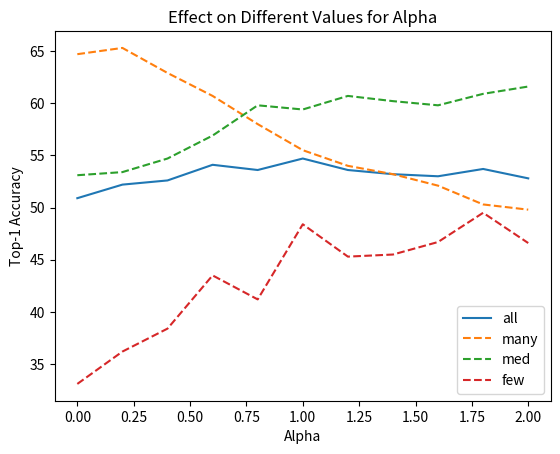

This chart was generated by the following Python code: (Note: this script raises an exception after producing the figure.)
import matplotlib.pyplot as plt
import numpy as np

alpha_ablation_x = [0, .2, .4, .6, .8, 1., 1.2, 1.4, 1.6, 1.8, 2.]
alpha_ablation_y = [
    ([50.9, 52.2, 52.6, 54.1, 53.6, 54.7, 53.6, 53.2, 53.0, 53.7, 52.8], "all"),
    ([64.7, 65.3, 62.9, 60.7, 58.0, 55.5, 54.0, 53.2, 52.1, 50.3, 49.8], "many"),
    ([53.1, 53.4, 54.7, 56.9, 59.8, 59.4, 60.7, 60.2, 59.8, 60.9, 61.6], "med"),
    ([33.1, 36.2, 38.4, 43.5, 41.2, 48.4, 45.3, 45.5, 46.7, 49.5, 46.6], "few"),
]

tau_ablation_x = [.05, .1, .15, .2, .25, .3, .35, .4, .45 , .5]
tau_ablation_y = [
    ([79.6, 80.3, 80.0, 80.1, 79.7, 79.6, 79.4, 79.3, 79.4, 79.7], "all"),
    ([84.4, 85.1, 84.6, 85.3, 84.5, 85.5, 84.4, 84.5, 84.7, 84.8], "many"),
    ([82.5, 81.4, 81.4, 80.7, 80.9, 81.0, 80.8, 80.9, 81.0, 80.7], "med"),
    ([70.9, 73.6, 73.2, 73.5, 72.9, 71.6, 72.1, 71.7, 71.6, 72.8], "few"),
]

def create_graph(title, x_label, y_label, x, y):
    plt.clf()
    plt.cla()
    plt.title(title)
    plt.xlabel(x_label)
    plt.ylabel(y_label)
    for line in y:
        plt.plot(x, line[0], label=line[1], linestyle="--" if line[1] != "all" else "-")
    plt.legend()
    plt.savefig(f"plots/{x_label}.png")

create_graph("Effect on Different Values for Alpha", "Alpha", "Top-1 Accuracy", alpha_ablation_x, alpha_ablation_y)
create_graph("Effect on Different Values for Tau", "Tau", "Top-1 Accuracy", tau_ablation_x, tau_ablation_y)
